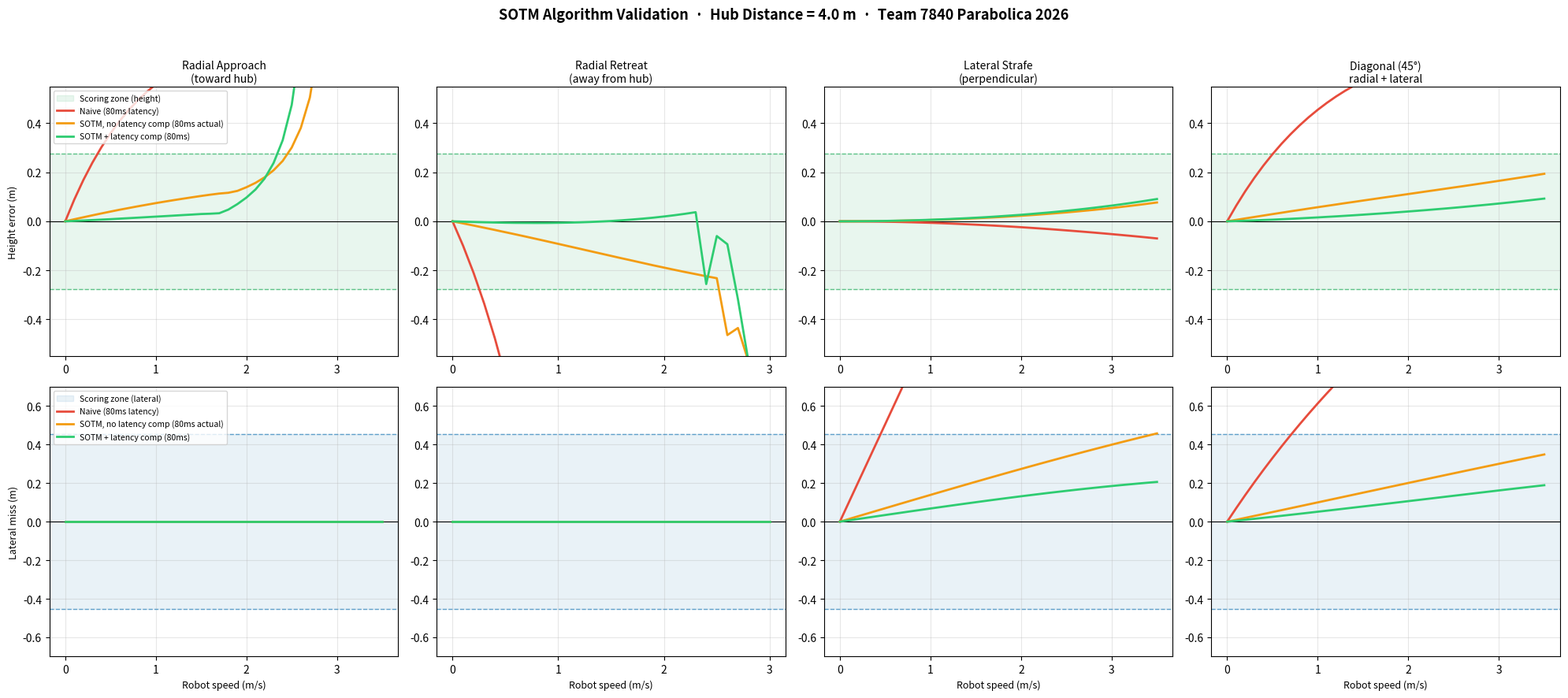

The script that saved this image:
#!/usr/bin/env python3
"""
SOTM (Shoot-on-the-Move) simulation — Team 7840 Parabolica 2026.

Mirrors ShootCommand.java + ShooterKinematics.java in Python to validate
the algorithm offline.  Three strategies are compared:
  1. Naive        — no SOTM, stationary table, turret aimed at current hub angle.
  2. SOTM angle   — 4-iter position prediction (angle + dFire), no RPM correction.
  3. SOTM full    — position prediction + radial/lateral RPM correction.

Usage:
    python3 sotm_simulation.py

Outputs:
    sotm_simulation.png  — 8-panel figure (4 scenarios × height error + lateral miss)
    Prints stationary validation table + radial-correction table to stdout.
"""

import math
import sys
import numpy as np
import matplotlib
matplotlib.use("Agg")          # headless — saves PNG without a display
import matplotlib.pyplot as plt
from scipy.interpolate import interp1d

# =============================================================================
# Constants  (exactly matching Constants.java + ShooterKinematics.java)
# =============================================================================

# Physics
GRAVITY_MPS2            = 9.81
DRAG_COEFFICIENT        = 0.47
AIR_DENSITY_KGM3        = 1.225
FUEL_RADIUS_M           = 0.07506          # 5.91 in / 2
FUEL_MASS_KG            = 0.215
BALL_CROSS_AREA_M2      = math.pi * FUEL_RADIUS_M**2
DRAG_ACCEL_COEFF        = (0.5 * DRAG_COEFFICIENT * AIR_DENSITY_KGM3 * BALL_CROSS_AREA_M2) / FUEL_MASS_KG

# Hub geometry
HUB_CENTER_HEIGHT_M        = 1.4764        # 58.125 in
HUB_TOP_OPENING_HEIGHT_M   = 1.8288        # 72.0 in
HUB_TOP_OPENING_DIAMETER_M = 1.0592        # 41.7 in
HEX_RIM_CIRCUMRADIUS_M     = HUB_TOP_OPENING_DIAMETER_M / math.sqrt(3)

# Flywheel / launcher
FLYWHEEL_GEAR_RATIO        = 1.5
FLYWHEEL_WHEEL_RADIUS_M    = 0.0508        # 2 in radius
FLYWHEEL_EFFICIENCY        = 0.745
LAUNCH_HEIGHT_M            = 0.4191        # 16.5 in
RIM_SAFETY_MARGIN_M        = 0.05

# Hood angle range (mechanism angle, not exit angle)
HOOD_MIN_ANGLE_DEG         = 27.5
HOOD_MAX_ANGLE_DEG         = 42.5

# Shooting range
MIN_SHOOT_RANGE_M          = 1.5
MAX_SHOOT_RANGE_M          = 7.0

# Euler sim
SIM_DT_S                   = 0.010
MAX_SIM_STEPS              = 5000
MAX_LAUNCH_SPEED_MPS       = 30.0
BINARY_SEARCH_ITERS        = 35
ANGLE_SEARCH_ITERS         = 30
PRECOMPUTE_STEP_M          = 0.05

# SOTM
SOTM_DRAG_DECAY_FACTOR     = 0.88   # empirical decay factor for SOTM position prediction (0.5–1.0)
SOTM_LATENCY_S             = 0.08   # feeder transit + 1 loop delay (~80 ms)

# =============================================================================
# Unit conversions  (rpm_to_launch_speed / v0_to_rpm)
# =============================================================================

def rpm_to_launch_speed(rpm: float) -> float:
    """Motor RPM → ball launch speed (m/s). Mirrors ShooterKinematics.rpmToLaunchSpeed."""
    return (rpm / FLYWHEEL_GEAR_RATIO
            * 2.0 * math.pi * FLYWHEEL_WHEEL_RADIUS_M
            * FLYWHEEL_EFFICIENCY / 60.0)

def v0_to_rpm(v0: float) -> float:
    """Ball launch speed (m/s) → motor RPM. Mirrors ShooterKinematics.v0ToRPM."""
    return (v0 * 60.0 * FLYWHEEL_GEAR_RATIO
            / (2.0 * math.pi * FLYWHEEL_WHEEL_RADIUS_M * FLYWHEEL_EFFICIENCY))

def hood_to_exit_deg(hood_deg: float) -> float:
    """Hood mechanism angle → ball exit angle from horizontal.  exit = 90° − hood."""
    return 90.0 - hood_deg

# =============================================================================
# 2-D drag-aware Euler simulation (height-at-X and flight-time variants)
# These mirror the private simulate* methods in ShooterKinematics.java.
# =============================================================================

def _sim_height_at_x(vx: float, vy: float, target_x: float) -> float:
    """
    Simulate ball height when it reaches horizontal position target_x.
    (vx, vy) are initial velocity components in the radial-vertical plane.
    Returns -inf if the ball stalls or hits the ground first.
    Mirrors simulateHeightAtXComponents.
    """
    x, y = 0.0, LAUNCH_HEIGHT_M
    for _ in range(MAX_SIM_STEPS):
        if y < 0.0 or vx <= 0.0:
            return -math.inf
        x_prev, y_prev = x, y
        v  = math.sqrt(vx * vx + vy * vy)
        ax = -DRAG_ACCEL_COEFF * v * vx
        ay = -GRAVITY_MPS2 - DRAG_ACCEL_COEFF * v * vy
        x  += vx * SIM_DT_S;  y  += vy * SIM_DT_S
        vx += ax * SIM_DT_S;  vy += ay * SIM_DT_S
        if x >= target_x:
            frac = (target_x - x_prev) / (x - x_prev)
            return y_prev + frac * (y - y_prev)
    return y

def _sim_flight_time(vx: float, vy: float, target_x: float) -> float:
    """
    Simulate flight time to reach horizontal position target_x.
    Mirrors simulateFlightTimeComponents.
    """
    x, y, t = 0.0, LAUNCH_HEIGHT_M, 0.0
    for _ in range(MAX_SIM_STEPS):
        if y < 0.0 or vx <= 0.0:
            break
        x_prev = x
        v  = math.sqrt(vx * vx + vy * vy)
        ax = -DRAG_ACCEL_COEFF * v * vx
        ay = -GRAVITY_MPS2 - DRAG_ACCEL_COEFF * v * vy
        x += vx * SIM_DT_S;  y += vy * SIM_DT_S
        vx += ax * SIM_DT_S; vy += ay * SIM_DT_S
        t  += SIM_DT_S
        if x >= target_x:
            frac = (target_x - x_prev) / (x - x_prev)
            return (t - SIM_DT_S) + frac * SIM_DT_S
    return t

# =============================================================================
# 3-point precompute solver  (mirrors calculatePhysicsWithDrag)
# =============================================================================

def _vacuum_hood_angle(d_rim: float, h_rim: float, d_center: float, h_center: float) -> float:
    """Parabola through shooter-exit, rim, and hub center → initial hood angle guess."""
    h0   = LAUNCH_HEIGHT_M
    d1   = h_rim    - h0
    d2   = h_center - h0
    det  = d_rim * d_center * (d_rim - d_center)
    b    = (d_rim**2 * d2 - d_center**2 * d1) / det
    return 90.0 - math.degrees(math.atan(b))

def _min_launch_speed(theta_rad: float, target_x: float, target_h: float) -> float:
    """Binary search for minimum v0 that clears target_h at target_x."""
    vx_max = MAX_LAUNCH_SPEED_MPS * math.cos(theta_rad)
    vy_max = MAX_LAUNCH_SPEED_MPS * math.sin(theta_rad)
    if _sim_height_at_x(vx_max, vy_max, target_x) < target_h:
        return MAX_LAUNCH_SPEED_MPS
    lo, hi = 0.0, MAX_LAUNCH_SPEED_MPS
    for _ in range(BINARY_SEARCH_ITERS):
        mid = (lo + hi) / 2.0
        vxm = mid * math.cos(theta_rad)
        vym = mid * math.sin(theta_rad)
        if _sim_height_at_x(vxm, vym, target_x) >= target_h:
            hi = mid
        else:
            lo = mid
    return hi

def _height_at_center_for_hood(hood_deg: float, d_rim: float, h_clear: float,
                                d_center: float) -> float:
    """Given a hood angle, find rim-clearing v0, return simulated height at hub center."""
    theta_rad = math.radians(hood_to_exit_deg(hood_deg))
    v0 = _min_launch_speed(theta_rad, d_rim, h_clear)
    if v0 >= MAX_LAUNCH_SPEED_MPS:
        return -math.inf
    vx = v0 * math.cos(theta_rad)
    vy = v0 * math.sin(theta_rad)
    return _sim_height_at_x(vx, vy, d_center)

def _calc_physics(dist: float):
    """
    Full 3-point drag-aware solver.  Returns (rpm, hood_deg).
    Mirrors calculatePhysicsWithDrag (turret yaw tolerance omitted for simplicity).
    """
    d_rim   = max(0.1, dist - HEX_RIM_CIRCUMRADIUS_M)
    h_clear = HUB_TOP_OPENING_HEIGHT_M + FUEL_RADIUS_M + RIM_SAFETY_MARGIN_M
    h_center = HUB_CENTER_HEIGHT_M

    vacuum_hood = _vacuum_hood_angle(d_rim, h_clear, dist, h_center)
    a_lo = max(HOOD_MIN_ANGLE_DEG, vacuum_hood - 10.0)
    a_hi = min(HOOD_MAX_ANGLE_DEG, vacuum_hood + 10.0)

    hood_deg = vacuum_hood
    h_lo = _height_at_center_for_hood(a_lo, d_rim, h_clear, dist)
    h_hi = _height_at_center_for_hood(a_hi, d_rim, h_clear, dist)

    if h_lo <= h_center <= h_hi:
        for _ in range(ANGLE_SEARCH_ITERS):
            mid   = (a_lo + a_hi) / 2.0
            h_mid = _height_at_center_for_hood(mid, d_rim, h_clear, dist)
            if h_mid < h_center:
                a_lo = mid
            else:
                a_hi = mid
        hood_deg = (a_lo + a_hi) / 2.0

    hood_deg  = max(HOOD_MIN_ANGLE_DEG, min(HOOD_MAX_ANGLE_DEG, hood_deg))
    theta_rad = math.radians(hood_to_exit_deg(hood_deg))
    v0        = _min_launch_speed(theta_rad, d_rim, h_clear)

    if v0 >= MAX_LAUNCH_SPEED_MPS:
        return (0.0, HOOD_MIN_ANGLE_DEG)

    return (v0_to_rpm(v0), hood_deg)

# =============================================================================
# Build interpolation tables
# =============================================================================

print("Precomputing shooter table...", flush=True)
_dist_pts = np.arange(MIN_SHOOT_RANGE_M, MAX_SHOOT_RANGE_M + 1e-9, PRECOMPUTE_STEP_M)
_rpm_pts  = []
_hood_pts = []
for _d in _dist_pts:
    _rpm, _hood = _calc_physics(_d)
    _rpm_pts.append(_rpm)
    _hood_pts.append(_hood)

_rpm_interp  = interp1d(_dist_pts, _rpm_pts,  bounds_error=False,
                        fill_value=(_rpm_pts[0],  _rpm_pts[-1]))
_hood_interp = interp1d(_dist_pts, _hood_pts, bounds_error=False,
                        fill_value=(_hood_pts[0], _hood_pts[-1]))

def calculate(dist: float):
    """Table lookup + interpolation.  Mirrors ShooterKinematics.calculate(dist)."""
    dist = max(MIN_SHOOT_RANGE_M, min(MAX_SHOOT_RANGE_M, dist))
    rpm  = float(_rpm_interp(dist))
    hood = float(_hood_interp(dist))
    hood = max(HOOD_MIN_ANGLE_DEG, min(HOOD_MAX_ANGLE_DEG, hood))
    return (rpm, hood)

def get_flight_time(dist: float, setpoint) -> float:
    """Drag-aware flight time.  Mirrors ShooterKinematics.getFlightTimeSeconds."""
    rpm, hood = setpoint
    v0        = rpm_to_launch_speed(rpm)
    theta     = math.radians(hood_to_exit_deg(hood))
    return _sim_flight_time(v0 * math.cos(theta), v0 * math.sin(theta), dist)

print("Precompute done.\n", flush=True)

# =============================================================================
# calculateWithRadialVelocity  (mirrors ShooterKinematics.calculateWithRadialVelocity)
# =============================================================================

def calculate_with_radial_velocity(dist: float, v_radial: float, v_lateral: float):
    """
    Binary-search RPM correction for robot motion.
    vx_ground = sqrt(v0h² − vLateral²) + vRadial   (lead-angle geometry)
    Hood angle kept from table; only RPM is adjusted.
    Falls back to base setpoint if no valid solution exists.
    """
    base     = calculate(dist)
    if abs(v_radial) < 0.05 and abs(v_lateral) < 0.05:
        return base

    rpm, hood = base
    theta     = math.radians(hood_to_exit_deg(hood))
    h_target  = HUB_CENTER_HEIGHT_M
    vlat_sq   = v_lateral * v_lateral

    # Verify solution bracket at max speed
    v0h_max = MAX_LAUNCH_SPEED_MPS * math.cos(theta)
    if v0h_max**2 <= vlat_sq:
        return base
    vx_max = math.sqrt(v0h_max**2 - vlat_sq) + v_radial
    vy_max = MAX_LAUNCH_SPEED_MPS * math.sin(theta)
    if vx_max <= 0.0 or _sim_height_at_x(vx_max, vy_max, dist) < h_target:
        return base

    # Binary search on muzzle speed
    lo, hi = 0.0, MAX_LAUNCH_SPEED_MPS
    for _ in range(25):
        mid  = (lo + hi) / 2.0
        v0h  = mid * math.cos(theta)
        if v0h**2 <= vlat_sq:
            lo = mid; continue
        vx0  = math.sqrt(v0h**2 - vlat_sq) + v_radial
        vy0  = mid * math.sin(theta)
        if vx0 <= 0.0:
            lo = mid; continue
        if _sim_height_at_x(vx0, vy0, dist) < h_target:
            lo = mid
        else:
            hi = mid
    corrected_v0 = (lo + hi) / 2.0

    # Rim clearance check on corrected speed
    d_rim   = max(0.1, dist - HEX_RIM_CIRCUMRADIUS_M)
    h_clear = HUB_TOP_OPENING_HEIGHT_M + FUEL_RADIUS_M + RIM_SAFETY_MARGIN_M
    v0h_f   = corrected_v0 * math.cos(theta)
    if v0h_f**2 <= vlat_sq:
        return base
    vx_f = math.sqrt(v0h_f**2 - vlat_sq) + v_radial
    vy_f = corrected_v0 * math.sin(theta)
    if vx_f <= 0.0 or _sim_height_at_x(vx_f, vy_f, d_rim) < h_clear:
        return base

    return (v0_to_rpm(corrected_v0), hood)

# =============================================================================
# SOTM Hybrid-TOF convergence  (mirrors ShootCommand.execute SOTM block)
# No acceleration term: once airborne the ball is unaffected by robot accel.
# =============================================================================

def sotm_hybrid_tof(hub_dist: float, alpha_now: float, vxT: float, vyT: float,
                    latency_s: float = 0.0):
    """
    Hybrid-TOF SOTM position prediction (2 iterations) with optional latency compensation.

    hub_dist   : current distance to hub (m)
    alpha_now  : current angle to hub in robot frame (rad); typically 0
    vxT, vyT   : turret pivot velocity (m/s); x = radial toward hub, y = lateral
    latency_s  : feeder transit + loop delay (s); adds to tof in position prediction

    tof is the pure ball flight time (used to look up RPM/hood via dFire).
    The position prediction uses (tof + latency_s) as the total horizon from
    "now" to when the ball hits the hub.

    Returns (d_fire, alpha_fire_rad, setpoint).
    """
    decay = SOTM_DRAG_DECAY_FACTOR
    hub_x = hub_dist * math.cos(alpha_now)
    hub_y = hub_dist * math.sin(alpha_now)

    # Seed tof from real distance
    sp  = calculate(hub_dist)
    tof = get_flight_time(hub_dist, sp)

    alpha_fire = alpha_now
    d_fire     = hub_dist

    # 2-iteration Hybrid TOF convergence
    for _ in range(2):
        fire_x     = hub_x - vxT * (tof + latency_s) * decay
        fire_y     = hub_y - vyT * (tof + latency_s) * decay
        d_raw      = math.hypot(fire_x, fire_y)
        d_fire     = max(MIN_SHOOT_RANGE_M, min(MAX_SHOOT_RANGE_M, d_raw))
        alpha_fire = math.atan2(fire_y, fire_x)
        sp         = calculate(d_fire)
        tof        = get_flight_time(d_fire, sp)

    # Final position at converged tof
    fire_x     = hub_x - vxT * (tof + latency_s) * decay
    fire_y     = hub_y - vyT * (tof + latency_s) * decay
    d_raw      = math.hypot(fire_x, fire_y)
    d_fire     = max(MIN_SHOOT_RANGE_M, min(MAX_SHOOT_RANGE_M, d_raw))
    alpha_fire = math.atan2(fire_y, fire_x)
    sp         = calculate(d_fire)

    return d_fire, alpha_fire, sp

# =============================================================================
# Full 3-D trajectory simulation (for evaluating actual shot outcome)
# =============================================================================

def _sim_3d(v0: float, theta: float, turret_angle: float, vxT: float, vyT: float):
    """
    Simulate 3-D ball trajectory in field frame.

    The robot is at the origin at t=0.  Ball initial velocity (field frame):
        vx = v0·cos(θ)·cos(α) + vxT        ← radial toward hub
        vy = v0·cos(θ)·sin(α) + vyT        ← lateral
        vz = v0·sin(θ)                      ← vertical

    Returns list of (x, y, z) positions at each SIM_DT_S step.
    """
    v0h = v0 * math.cos(theta)
    v0v = v0 * math.sin(theta)
    vx  = v0h * math.cos(turret_angle) + vxT
    vy  = v0h * math.sin(turret_angle) + vyT
    vz  = v0v

    x, y, z = 0.0, 0.0, LAUNCH_HEIGHT_M
    traj = [(x, y, z)]

    for _ in range(MAX_SIM_STEPS):
        if z < 0.0:
            break
        v_mag = math.sqrt(vx*vx + vy*vy + vz*vz)
        ax = -DRAG_ACCEL_COEFF * v_mag * vx
        ay = -DRAG_ACCEL_COEFF * v_mag * vy
        az = -GRAVITY_MPS2 - DRAG_ACCEL_COEFF * v_mag * vz
        x  += vx * SIM_DT_S;  y  += vy * SIM_DT_S;  z  += vz * SIM_DT_S
        vx += ax * SIM_DT_S;  vy += ay * SIM_DT_S;  vz += az * SIM_DT_S
        traj.append((x, y, z))

    return traj

def _at_hub(traj, hub_x: float):
    """
    Interpolate trajectory to find (z_height, y_lateral) when ball crosses x = hub_x.
    Returns (None, None) if ball never reaches hub_x.
    """
    for i in range(1, len(traj)):
        x0, y0, z0 = traj[i - 1]
        x1, y1, z1 = traj[i]
        if x1 >= hub_x:
            if (x1 - x0) < 1e-12:
                return z0, y0
            frac = (hub_x - x0) / (x1 - x0)
            return z0 + frac * (z1 - z0), y0 + frac * (y1 - y0)
    return None, None

# =============================================================================
# Strategy evaluation
# =============================================================================

def evaluate(hub_dist: float, vxT: float, vyT: float, strategy: str,
             actual_latency_s: float = 0.0):
    """
    Compute height error and lateral miss for one (scenario, strategy) combination.

    hub_dist         : current distance to hub (m); hub is directly ahead (alpha_now = 0)
    vxT              : radial velocity toward hub (m/s); positive = approaching
    vyT              : lateral velocity (m/s)
    strategy         : 'naive' | 'sotm_no_latcomp' | 'sotm_latcomp'
    actual_latency_s : true delay before ball exits robot (s); shifts the hub
                       position at launch time.  0 = ball fires instantly.

    Returns (height_error_m, lateral_miss_m).
    """
    if strategy == 'naive':
        sp   = calculate(hub_dist)
        rpm, hood = sp
        v0   = rpm_to_launch_speed(rpm)
        theta = math.radians(hood_to_exit_deg(hood))
        turret_angle = 0.0          # aim straight at current hub direction

    elif strategy == 'sotm_no_latcomp':
        d_fire, alpha_fire, sp = sotm_hybrid_tof(hub_dist, 0.0, vxT, vyT, latency_s=0.0)
        rpm, hood = sp
        v0   = rpm_to_launch_speed(rpm)
        theta = math.radians(hood_to_exit_deg(hood))
        turret_angle = alpha_fire

    elif strategy == 'sotm_latcomp':
        d_fire, alpha_fire, sp = sotm_hybrid_tof(hub_dist, 0.0, vxT, vyT,
                                                  latency_s=actual_latency_s)
        rpm, hood = sp
        v0   = rpm_to_launch_speed(rpm)
        theta = math.radians(hood_to_exit_deg(hood))
        turret_angle = alpha_fire

    else:
        raise ValueError(f"Unknown strategy: {strategy}")

    # At launch time the robot has moved (vxT*lat, vyT*lat) in the field.
    # Hub position relative to robot at launch: shifted by that displacement.
    hub_x_launch = hub_dist - vxT * actual_latency_s
    hub_y_launch =           -vyT * actual_latency_s

    traj = _sim_3d(v0, theta, turret_angle, vxT, vyT)
    z_hub, y_hub = _at_hub(traj, hub_x_launch)

    if z_hub is None:
        return float('nan'), float('nan')

    # height_error: ball height vs hub center at the launch-shifted hub x-plane
    # lateral_miss: ball y vs hub lateral position at launch time
    return z_hub - HUB_CENTER_HEIGHT_M, y_hub - hub_y_launch

# =============================================================================
# Scenarios
# =============================================================================

# (key, label, color, actual_latency_s)
# actual_latency_s: true delay before ball exits robot in the simulation.
# latency_s used in SOTM is keyed from the strategy name (see evaluate call below).
STRATEGIES = [
    ('naive',           'Naive (80ms latency)',               '#e74c3c',  SOTM_LATENCY_S),
    ('sotm_no_latcomp', 'SOTM, no latency comp (80ms actual)', '#f39c12',  SOTM_LATENCY_S),
    ('sotm_latcomp',    'SOTM + latency comp (80ms)',          '#2ecc71',  SOTM_LATENCY_S),
]

SCENARIOS = [
    {
        'title': 'Radial Approach\n(toward hub)',
        'vxT':   lambda v: +v,
        'vyT':   lambda v:  0.0,
    },
    {
        'title': 'Radial Retreat\n(away from hub)',
        'vxT':   lambda v: -v,
        'vyT':   lambda v:  0.0,
    },
    {
        'title': 'Lateral Strafe\n(perpendicular)',
        'vxT':   lambda v:  0.0,
        'vyT':   lambda v: +v,
    },
    {
        'title': 'Diagonal (45°)\nradial + lateral',
        'vxT':   lambda v:  v / math.sqrt(2),
        'vyT':   lambda v:  v / math.sqrt(2),
    },
]

HUB_DIST   = 4.0                           # typical competition distance
SPEEDS     = np.linspace(0.0, 3.5, 36)    # 0 → 3.5 m/s

# Height band in which a shot can score (ball must enter hub opening)
# The ball needs z ≈ HUB_CENTER_HEIGHT_M; tolerance is ±(opening_half_height - ball_r)
H_HALF_BAND = (HUB_TOP_OPENING_HEIGHT_M - HUB_CENTER_HEIGHT_M) - FUEL_RADIUS_M   # ~0.28 m
# Lateral band: hub opening diameter / 2 − ball radius
Y_HALF_BAND = HUB_TOP_OPENING_DIAMETER_M / 2.0 - FUEL_RADIUS_M                   # ~0.45 m

# =============================================================================
# Run scenarios and collect results
# =============================================================================

all_h_err    = {}   # [scenario][strategy] → array
all_lat_miss = {}

for sc in SCENARIOS:
    title = sc['title']
    print(f"Running: {title.replace(chr(10), ' ')}", flush=True)
    all_h_err[title]    = {}
    all_lat_miss[title] = {}
    for strat, _, _, act_lat in STRATEGIES:
        h_errs = []
        lats   = []
        for v in SPEEDS:
            h_err, lat = evaluate(HUB_DIST, sc['vxT'](v), sc['vyT'](v), strat,
                                  actual_latency_s=act_lat)
            h_errs.append(h_err)
            lats.append(lat)
        all_h_err[title][strat]    = np.array(h_errs)
        all_lat_miss[title][strat] = np.array(lats)

# =============================================================================
# Figure
# =============================================================================

fig, axes = plt.subplots(2, 4, figsize=(20, 9))
fig.suptitle(
    f"SOTM Algorithm Validation  ·  Hub Distance = {HUB_DIST} m  ·  Team 7840 Parabolica 2026",
    fontsize=13, fontweight='bold'
)

for col, sc in enumerate(SCENARIOS):
    title = sc['title']

    # ── Row 0: height error ────────────────────────────────────────────────
    ax = axes[0][col]
    ax.axhspan(-H_HALF_BAND, H_HALF_BAND, alpha=0.10, color='#27ae60',
               label='Scoring zone (height)')
    ax.axhline(0, color='k', linewidth=0.8, linestyle='-')
    ax.axhline(-H_HALF_BAND, color='#27ae60', linewidth=1, linestyle='--', alpha=0.7)
    ax.axhline(+H_HALF_BAND, color='#27ae60', linewidth=1, linestyle='--', alpha=0.7)
    for strat, label, color, _ in STRATEGIES:
        ax.plot(SPEEDS, all_h_err[title][strat],
                label=label, color=color, linewidth=2.0)
    ax.set_title(title, fontsize=10, pad=4)
    ax.set_ylim(-0.55, 0.55)
    ax.set_ylabel('Height error (m)' if col == 0 else '', fontsize=9)
    ax.set_xticks([0, 1, 2, 3])
    ax.grid(True, alpha=0.3)
    if col == 0:
        ax.legend(fontsize=7.5, loc='upper left')

    # ── Row 1: lateral miss ────────────────────────────────────────────────
    ax = axes[1][col]
    ax.axhspan(-Y_HALF_BAND, Y_HALF_BAND, alpha=0.10, color='#2980b9',
               label='Scoring zone (lateral)')
    ax.axhline(0, color='k', linewidth=0.8)
    ax.axhline(-Y_HALF_BAND, color='#2980b9', linewidth=1, linestyle='--', alpha=0.7)
    ax.axhline(+Y_HALF_BAND, color='#2980b9', linewidth=1, linestyle='--', alpha=0.7)
    for strat, label, color, _ in STRATEGIES:
        ax.plot(SPEEDS, all_lat_miss[title][strat],
                label=label, color=color, linewidth=2.0)
    ax.set_ylim(-0.7, 0.7)
    ax.set_xlabel('Robot speed (m/s)', fontsize=9)
    ax.set_ylabel('Lateral miss (m)' if col == 0 else '', fontsize=9)
    ax.set_xticks([0, 1, 2, 3])
    ax.grid(True, alpha=0.3)
    if col == 0:
        ax.legend(fontsize=7.5, loc='upper left')

plt.tight_layout(rect=[0, 0, 1, 0.96])
out_png = 'sotm_simulation.png'
plt.savefig(out_png, dpi=150, bbox_inches='tight')
print(f"\nSaved: {out_png}")

# =============================================================================
# Stationary table validation  (should closely match Java precompute output)
# =============================================================================

print()
print("── Stationary table (0 m/s, validate Java precompute) ──────────────────────────")
print(f"{'Dist':>6} │ {'RPM':>8} │ {'Hood°':>7} │ {'Exit°':>7} │"
      f" {'v0 m/s':>8} │ {'tof s':>6} │ {'h@hub m':>8} │ {'err mm':>7}")
print("───────┼──────────┼─────────┼─────────┼──────────┼────────┼──────────┼─────────")
for d in np.arange(1.5, 7.05, 0.5):
    rpm, hood = calculate(d)
    v0        = rpm_to_launch_speed(rpm)
    theta     = math.radians(hood_to_exit_deg(hood))
    tof       = _sim_flight_time(v0 * math.cos(theta), v0 * math.sin(theta), d)
    h         = _sim_height_at_x(v0 * math.cos(theta), v0 * math.sin(theta), d)
    err_mm    = (h - HUB_CENTER_HEIGHT_M) * 1000.0
    print(f"{d:>6.1f} │ {rpm:>8.1f} │ {hood:>7.2f} │ {hood_to_exit_deg(hood):>7.2f} │"
          f" {v0:>8.3f} │ {tof:>6.3f} │ {h:>8.4f} │ {err_mm:>+7.1f}")

# =============================================================================
# Summary: how many strategies stay inside scoring zone across all scenarios?
# =============================================================================

print()
print("── Scoring-zone pass rate by strategy (speed 0–3.5 m/s, all 4 scenarios) ───────")
print(f"{'Strategy':<30} │ {'Height inside zone':>20} │ {'Lateral inside zone':>20}")
print("─" * 76)
total_pts = len(SPEEDS) * len(SCENARIOS)
for strat, label, _, _act in STRATEGIES:
    h_ok   = 0
    lat_ok = 0
    for sc in SCENARIOS:
        title = sc['title']
        h_ok   += int(np.sum(np.abs(all_h_err[title][strat])    <= H_HALF_BAND))
        lat_ok += int(np.sum(np.abs(all_lat_miss[title][strat]) <= Y_HALF_BAND))
    print(f"  {label:<28} │  {h_ok:>4}/{total_pts}  ({100*h_ok/total_pts:5.1f} %)     │"
          f"  {lat_ok:>4}/{total_pts}  ({100*lat_ok/total_pts:5.1f} %)")

print()
print(f"Scoring zone limits  →  height: ±{H_HALF_BAND*100:.1f} cm   lateral: ±{Y_HALF_BAND*100:.1f} cm")
print()
